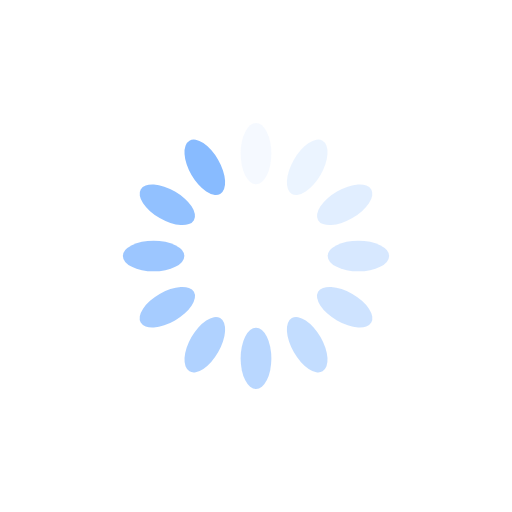
t = 0.00 s
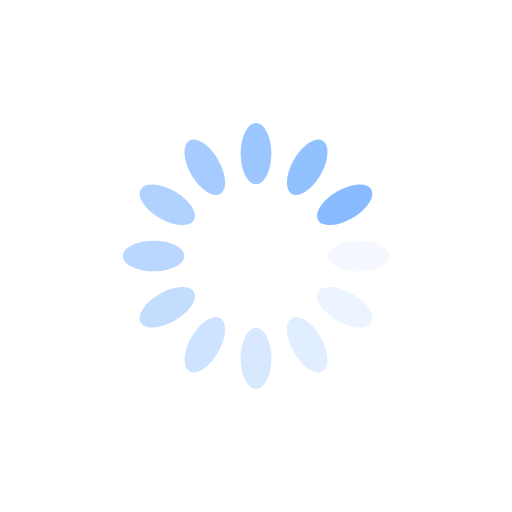
t = 0.25 s
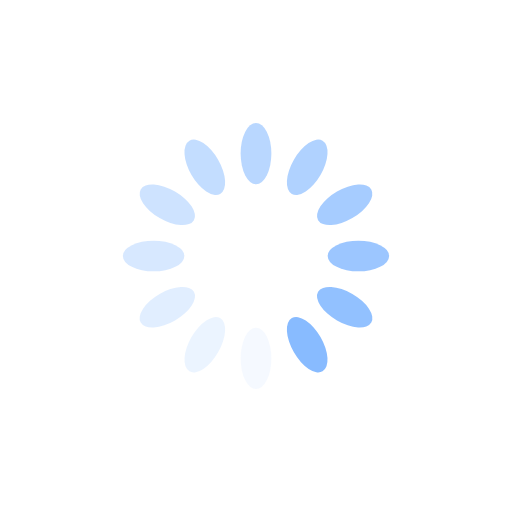
t = 0.50 s
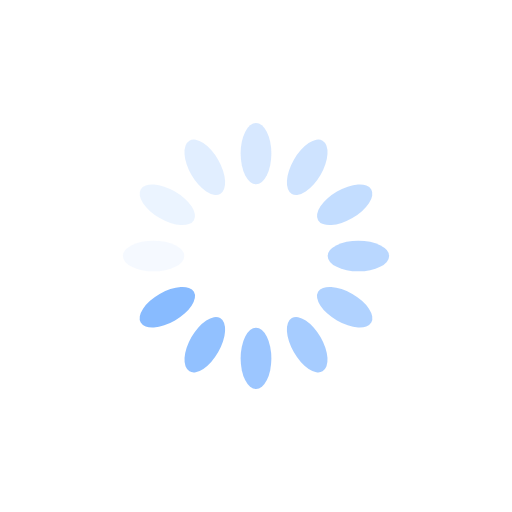
t = 0.75 s

The animated SVG that drew these frames (rendered in a browser with its animation timeline set to each time). Animation: 12 SMIL elements (animate=12); one cycle of 1.00 s, repeats indefinitely.

<?xml version="1.0" encoding="utf-8"?>
<svg xmlns="http://www.w3.org/2000/svg" xmlns:xlink="http://www.w3.org/1999/xlink" style="margin: auto; background: rgb(255, 255, 255); display: block; shape-rendering: auto; animation-play-state: running; animation-delay: 0s;" width="200px" height="200px" viewBox="0 0 100 100" preserveAspectRatio="xMidYMid">
<g transform="rotate(0 50 50)" style="animation-play-state: running; animation-delay: 0s;">
  <rect x="47" y="24" rx="3" ry="6" width="6" height="12" fill="#88bbff" style="animation-play-state: running; animation-delay: 0s;">
    <animate attributeName="opacity" values="1;0" keyTimes="0;1" dur="1s" begin="-0.9166666666666666s" repeatCount="indefinite" style="animation-play-state: running; animation-delay: 0s;"></animate>
  </rect>
</g><g transform="rotate(30 50 50)" style="animation-play-state: running; animation-delay: 0s;">
  <rect x="47" y="24" rx="3" ry="6" width="6" height="12" fill="#88bbff" style="animation-play-state: running; animation-delay: 0s;">
    <animate attributeName="opacity" values="1;0" keyTimes="0;1" dur="1s" begin="-0.8333333333333334s" repeatCount="indefinite" style="animation-play-state: running; animation-delay: 0s;"></animate>
  </rect>
</g><g transform="rotate(60 50 50)" style="animation-play-state: running; animation-delay: 0s;">
  <rect x="47" y="24" rx="3" ry="6" width="6" height="12" fill="#88bbff" style="animation-play-state: running; animation-delay: 0s;">
    <animate attributeName="opacity" values="1;0" keyTimes="0;1" dur="1s" begin="-0.75s" repeatCount="indefinite" style="animation-play-state: running; animation-delay: 0s;"></animate>
  </rect>
</g><g transform="rotate(90 50 50)" style="animation-play-state: running; animation-delay: 0s;">
  <rect x="47" y="24" rx="3" ry="6" width="6" height="12" fill="#88bbff" style="animation-play-state: running; animation-delay: 0s;">
    <animate attributeName="opacity" values="1;0" keyTimes="0;1" dur="1s" begin="-0.6666666666666666s" repeatCount="indefinite" style="animation-play-state: running; animation-delay: 0s;"></animate>
  </rect>
</g><g transform="rotate(120 50 50)" style="animation-play-state: running; animation-delay: 0s;">
  <rect x="47" y="24" rx="3" ry="6" width="6" height="12" fill="#88bbff" style="animation-play-state: running; animation-delay: 0s;">
    <animate attributeName="opacity" values="1;0" keyTimes="0;1" dur="1s" begin="-0.5833333333333334s" repeatCount="indefinite" style="animation-play-state: running; animation-delay: 0s;"></animate>
  </rect>
</g><g transform="rotate(150 50 50)" style="animation-play-state: running; animation-delay: 0s;">
  <rect x="47" y="24" rx="3" ry="6" width="6" height="12" fill="#88bbff" style="animation-play-state: running; animation-delay: 0s;">
    <animate attributeName="opacity" values="1;0" keyTimes="0;1" dur="1s" begin="-0.5s" repeatCount="indefinite" style="animation-play-state: running; animation-delay: 0s;"></animate>
  </rect>
</g><g transform="rotate(180 50 50)" style="animation-play-state: running; animation-delay: 0s;">
  <rect x="47" y="24" rx="3" ry="6" width="6" height="12" fill="#88bbff" style="animation-play-state: running; animation-delay: 0s;">
    <animate attributeName="opacity" values="1;0" keyTimes="0;1" dur="1s" begin="-0.4166666666666667s" repeatCount="indefinite" style="animation-play-state: running; animation-delay: 0s;"></animate>
  </rect>
</g><g transform="rotate(210 50 50)" style="animation-play-state: running; animation-delay: 0s;">
  <rect x="47" y="24" rx="3" ry="6" width="6" height="12" fill="#88bbff" style="animation-play-state: running; animation-delay: 0s;">
    <animate attributeName="opacity" values="1;0" keyTimes="0;1" dur="1s" begin="-0.3333333333333333s" repeatCount="indefinite" style="animation-play-state: running; animation-delay: 0s;"></animate>
  </rect>
</g><g transform="rotate(240 50 50)" style="animation-play-state: running; animation-delay: 0s;">
  <rect x="47" y="24" rx="3" ry="6" width="6" height="12" fill="#88bbff" style="animation-play-state: running; animation-delay: 0s;">
    <animate attributeName="opacity" values="1;0" keyTimes="0;1" dur="1s" begin="-0.25s" repeatCount="indefinite" style="animation-play-state: running; animation-delay: 0s;"></animate>
  </rect>
</g><g transform="rotate(270 50 50)" style="animation-play-state: running; animation-delay: 0s;">
  <rect x="47" y="24" rx="3" ry="6" width="6" height="12" fill="#88bbff" style="animation-play-state: running; animation-delay: 0s;">
    <animate attributeName="opacity" values="1;0" keyTimes="0;1" dur="1s" begin="-0.16666666666666666s" repeatCount="indefinite" style="animation-play-state: running; animation-delay: 0s;"></animate>
  </rect>
</g><g transform="rotate(300 50 50)" style="animation-play-state: running; animation-delay: 0s;">
  <rect x="47" y="24" rx="3" ry="6" width="6" height="12" fill="#88bbff" style="animation-play-state: running; animation-delay: 0s;">
    <animate attributeName="opacity" values="1;0" keyTimes="0;1" dur="1s" begin="-0.08333333333333333s" repeatCount="indefinite" style="animation-play-state: running; animation-delay: 0s;"></animate>
  </rect>
</g><g transform="rotate(330 50 50)" style="animation-play-state: running; animation-delay: 0s;">
  <rect x="47" y="24" rx="3" ry="6" width="6" height="12" fill="#88bbff" style="animation-play-state: running; animation-delay: 0s;">
    <animate attributeName="opacity" values="1;0" keyTimes="0;1" dur="1s" begin="0s" repeatCount="indefinite" style="animation-play-state: running; animation-delay: 0s;"></animate>
  </rect>
</g>
<!-- [ldio] generated by https://loading.io/ --></svg>